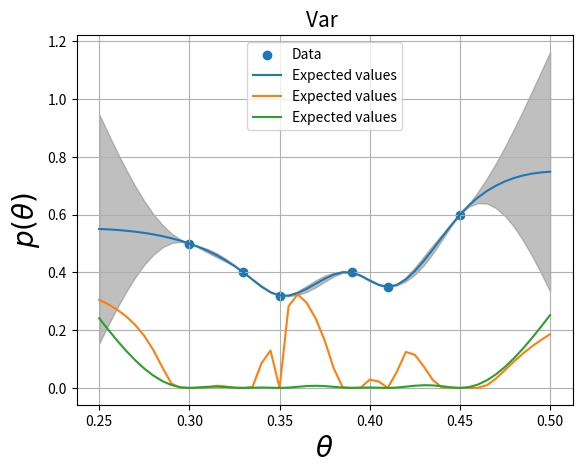

Here is the Python script that generated this plot:
import numpy as np
import matplotlib.pyplot as plt
from scipy.stats import norm


def gauss_process(t_a, mu_a, mu_b, t_b, x_b, sigma=0.5**2, phi=15):

    # Difference Matrix
    I_a = np.ones(t_a.shape)
    I_b = np.ones(x_b.shape)

    H_a = np.abs(t_a @ I_a.T - I_a @ t_a.T)
    H_b = np.abs(t_b @ I_b.T - I_b @ t_b.T)
    H_ab = np.abs(t_a @ I_b.T - I_a @ t_b.T)

    def corr(d):
        return (1 + phi*d)*np.exp(-phi*d)

    # Build covariance matrix
    Sigma_a = corr(H_a)
    Sigma_b = corr(H_b)
    Sigma_ab = corr(H_ab)

    Sigma_b_inv = np.linalg.inv(Sigma_b)

    E_ab = mu_a + Sigma_ab @ Sigma_b_inv @ (x_b - mu_b)
    var_ab = Sigma_a - Sigma_ab @ Sigma_b_inv @ Sigma_ab.T
    return E_ab, var_ab


# Grid
t_0 = 0.25
t_1 = 0.50
E = 0.5
n = 51
th = np.linspace(t_0, t_1,  n  )
th = th[:, np.newaxis]
E_y = 0.5*np.ones(th.shape)

# Given data
y_b =     np.array([ 0.5, 0.32, 0.4, 0.40, 0.35, 0.60])
y_b = y_b[:, np.newaxis]
th_b =  np.array([   0.3, 0.35, 0.33, 0.39, 0.41, 0.450])
th_b = th_b[:, np.newaxis]
E_y_b = E*np.ones(y_b.shape)
E, Var = gauss_process(t_a=th, mu_a=E_y, t_b=th_b, mu_b=E_y_b, x_b=y_b)
E = E[:,0]
th = th[:,0]
Var_diag = np.diagonal(Var)


E_l = E - Var_diag*1.645
E_u = E + Var_diag*1.645
plt.scatter( th_b, y_b, label = "Data")
plt.plot( th, E, label = "Expected values" )
plt.fill_between(th, E_l, E_u, color="gray", alpha  = 0.5)
plt.xlabel(r"$\theta$", size=20)
plt.ylabel(r'$y(\theta)$', size=20)
plt.title("Mean vector and 90% Prediction interval", size=15)
plt.savefig("gp_2c.png")
plt.grid()
plt.legend()
plt.show()

Var_diag = np.diagonal(Var)
N = len(Var_diag)
Var_diag.flags.writeable = True
for i in range(N):
    if (Var_diag[i] < 10**-15):
        Var_diag[i] = 10**-15

scale = np.sqrt(Var_diag)
p = norm(loc = E, scale = scale).cdf(0.3)

plt.plot( th, p, label = "Expected values" )
plt.xlabel(r"$\theta$", size=20)
plt.ylabel(r'$p(\theta)$', size=20)
plt.title("Probability " + r'$Y(\theta) < 0.3 $', size=15)
plt.savefig("prob_2c.png")
plt.grid()
plt.legend()
plt.show()


print("Best theta: ", th[np.argmax(Var_diag)])
plt.plot( th, Var_diag, label = "Expected values" )
plt.xlabel(r"$\theta$", size=20)
plt.ylabel(r'$p(\theta)$', size=20)
plt.title("Var ", size=15)
plt.savefig("var_2c.png")
plt.grid()
plt.legend()
plt.show()

